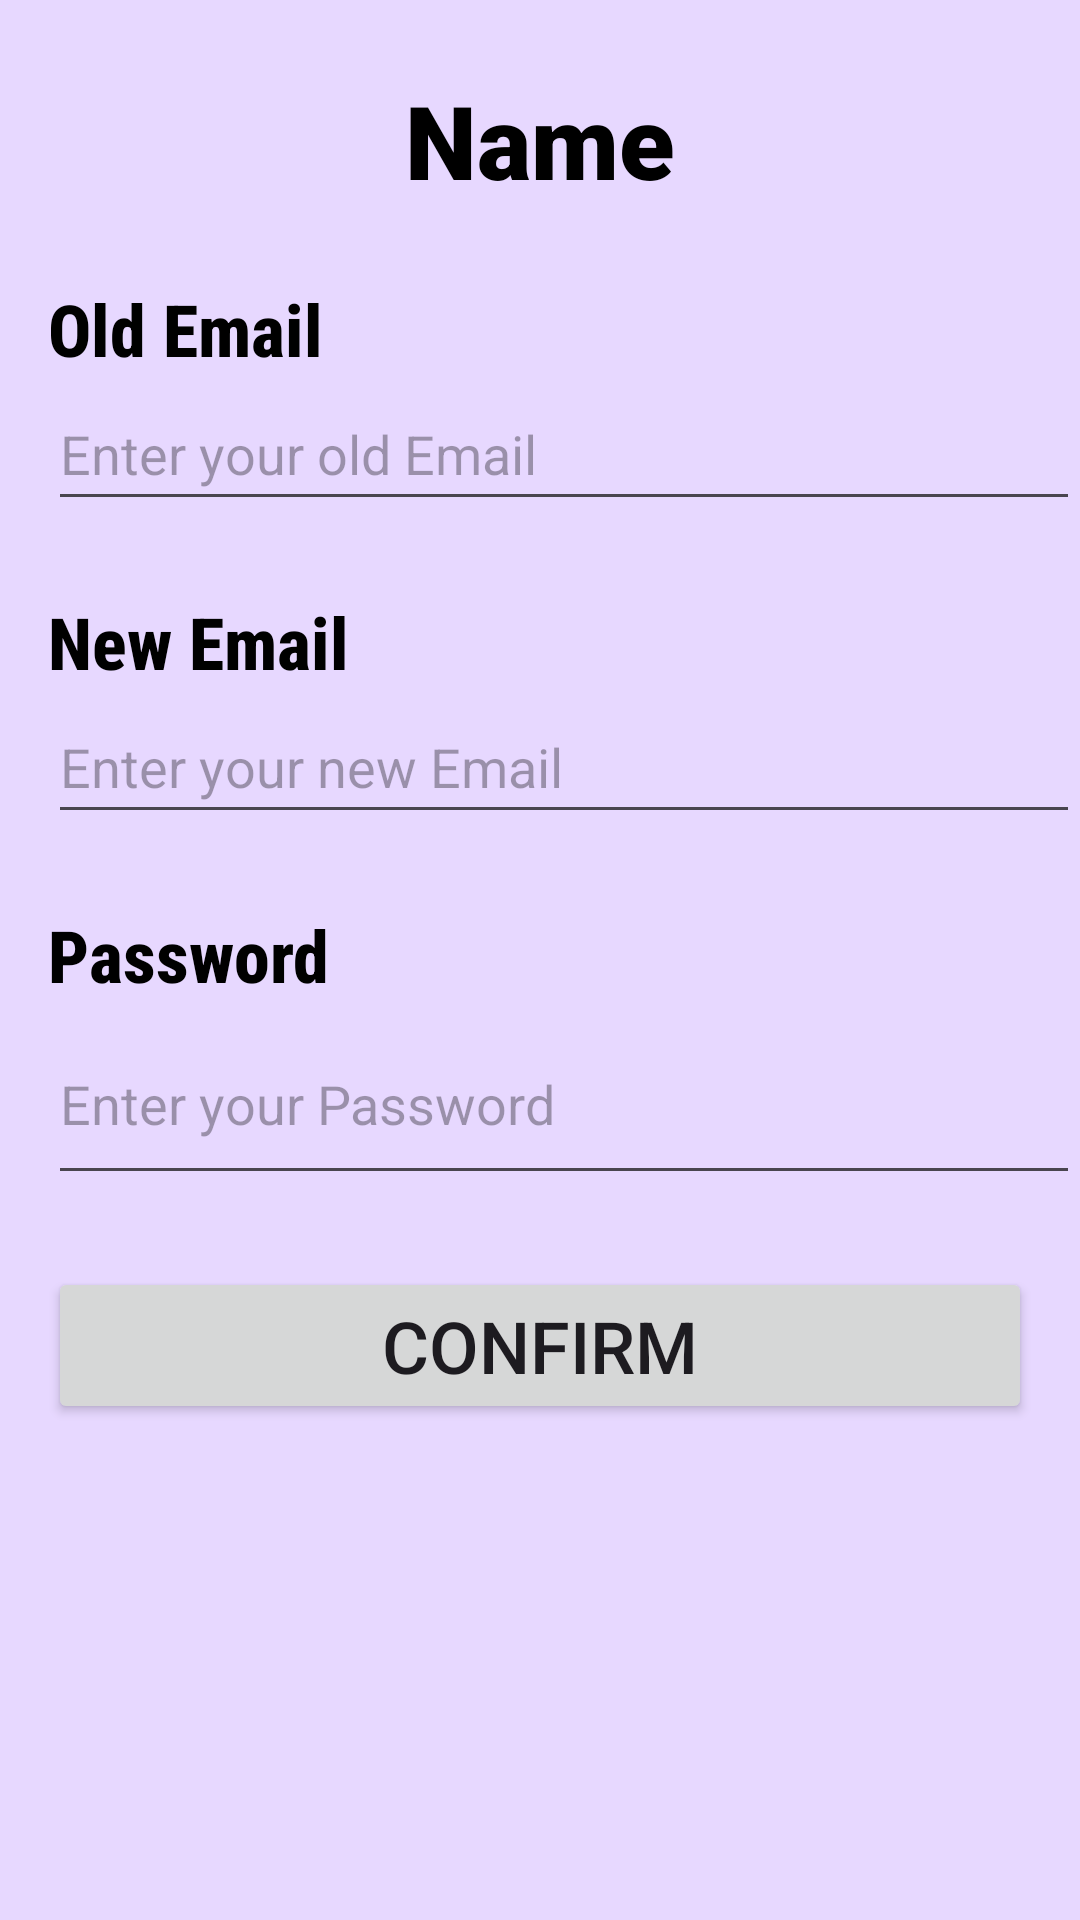

Produce the Android XML layout that renders to this screen, including the resource entries it uses.
<!-- AndroidManifest.xml: application theme Theme.SafeHaven -->
<!-- res/layout/activity_update_email.xml -->
<?xml version="1.0" encoding="utf-8"?>
<androidx.constraintlayout.widget.ConstraintLayout xmlns:android="http://schemas.android.com/apk/res/android"
    xmlns:app="http://schemas.android.com/apk/res-auto"
    xmlns:tools="http://schemas.android.com/tools"
    android:layout_width="match_parent"
    android:layout_height="match_parent"
    android:background="@color/main_color"
    tools:context=".UpdateEmailActivity">

    <TextView
        android:id="@+id/TvName"
        android:layout_width="wrap_content"
        android:layout_height="wrap_content"
        android:layout_marginTop="24dp"
        android:fontFamily="sans-serif-black"
        android:text="Name"
        android:textColor="@color/black"
        android:textSize="34sp"
        app:layout_constraintEnd_toEndOf="parent"
        app:layout_constraintStart_toStartOf="parent"
        app:layout_constraintTop_toTopOf="parent" />

    <TextView
        android:id="@+id/TvOldEmail"
        android:layout_width="wrap_content"
        android:layout_height="wrap_content"
        android:layout_marginStart="16dp"
        android:layout_marginTop="24dp"
        android:fontFamily="sans-serif-condensed-medium"
        android:text="@string/label_old_email"
        android:textColor="@color/black"
        android:textSize="24sp"
        android:textStyle="bold"
        app:layout_constraintStart_toStartOf="parent"
        app:layout_constraintTop_toBottomOf="@+id/TvName" />

    <EditText
        android:id="@+id/EtOldEmail"
        android:layout_width="0dp"
        android:layout_height="@dimen/edit_text_height"
        android:layout_marginStart="16dp"
        android:hint="@string/prompt_old_email"
        android:inputType="textEmailAddress"
        android:textColor="@color/black"
        app:layout_constraintEnd_toEndOf="parent"
        app:layout_constraintStart_toStartOf="parent"
        app:layout_constraintTop_toBottomOf="@+id/TvOldEmail" />

    <TextView
        android:id="@+id/TvNewEmail"
        android:layout_width="wrap_content"
        android:layout_height="wrap_content"
        android:layout_marginStart="16dp"
        android:layout_marginTop="24dp"
        android:fontFamily="sans-serif-condensed-medium"
        android:text="@string/label_new_email"
        android:textColor="@color/black"
        android:textSize="24sp"
        android:textStyle="bold"
        app:layout_constraintStart_toStartOf="parent"
        app:layout_constraintTop_toBottomOf="@+id/EtOldEmail" />

    <EditText
        android:id="@+id/EtNewEmail"
        android:layout_width="0dp"
        android:layout_height="@dimen/edit_text_height"
        android:layout_marginStart="16dp"
        android:hint="@string/prompt_new_email"
        android:inputType="textEmailAddress"
        android:textColor="@color/black"
        app:layout_constraintEnd_toEndOf="parent"
        app:layout_constraintStart_toStartOf="parent"
        app:layout_constraintTop_toBottomOf="@+id/TvNewEmail" />

    <TextView
        android:id="@+id/TvPassword"
        android:layout_width="wrap_content"
        android:layout_height="wrap_content"
        android:layout_marginStart="16dp"
        android:layout_marginTop="24dp"
        android:fontFamily="sans-serif-condensed-medium"
        android:text="@string/label_password"
        android:textColor="@color/black"
        android:textSize="24sp"
        android:textStyle="bold"
        app:layout_constraintStart_toStartOf="parent"
        app:layout_constraintTop_toBottomOf="@+id/EtNewEmail" />

    <EditText
        android:id="@+id/EtPassword"
        android:layout_width="0dp"
        android:layout_height="64dp"
        android:layout_marginStart="16dp"
        android:autofillHints="password"
        android:hint="@string/prompt_password"
        android:inputType="textPassword"
        android:textColor="@color/black"
        app:layout_constraintEnd_toEndOf="parent"
        app:layout_constraintStart_toStartOf="parent"
        app:layout_constraintTop_toBottomOf="@+id/TvPassword" />

    <Button
        android:id="@+id/BtnUpdateEmailConfirm"
        android:layout_width="0dp"
        android:layout_height="wrap_content"
        android:layout_marginStart="16dp"
        android:layout_marginTop="24dp"
        android:layout_marginEnd="16dp"
        android:text="@string/button_confirm"
        android:textSize="24sp"
        app:layout_constraintEnd_toEndOf="parent"
        app:layout_constraintStart_toStartOf="parent"
        app:layout_constraintTop_toBottomOf="@+id/EtPassword" />

</androidx.constraintlayout.widget.ConstraintLayout>
<!-- resources referenced by this layout -->
<resources>
  <color name="black">#FF000000</color>
  <color name="main_color">#E7D8FF</color>
  <dimen name="edit_text_height">48dp</dimen>
  <string name="button_confirm">Confirm</string>
  <string name="label_new_email">New Email</string>
  <string name="label_old_email">Old Email</string>
  <string name="label_password">Password</string>
  <string name="prompt_new_email">Enter your new Email</string>
  <string name="prompt_old_email">Enter your old Email</string>
  <string name="prompt_password">Enter your Password</string>
  <style name="Theme.SafeHaven" parent="Base.Theme.SafeHaven" />
  <style name="Base.Theme.SafeHaven" parent="Theme.Material3.DayNight.NoActionBar">
          
          
      </style>
</resources>
